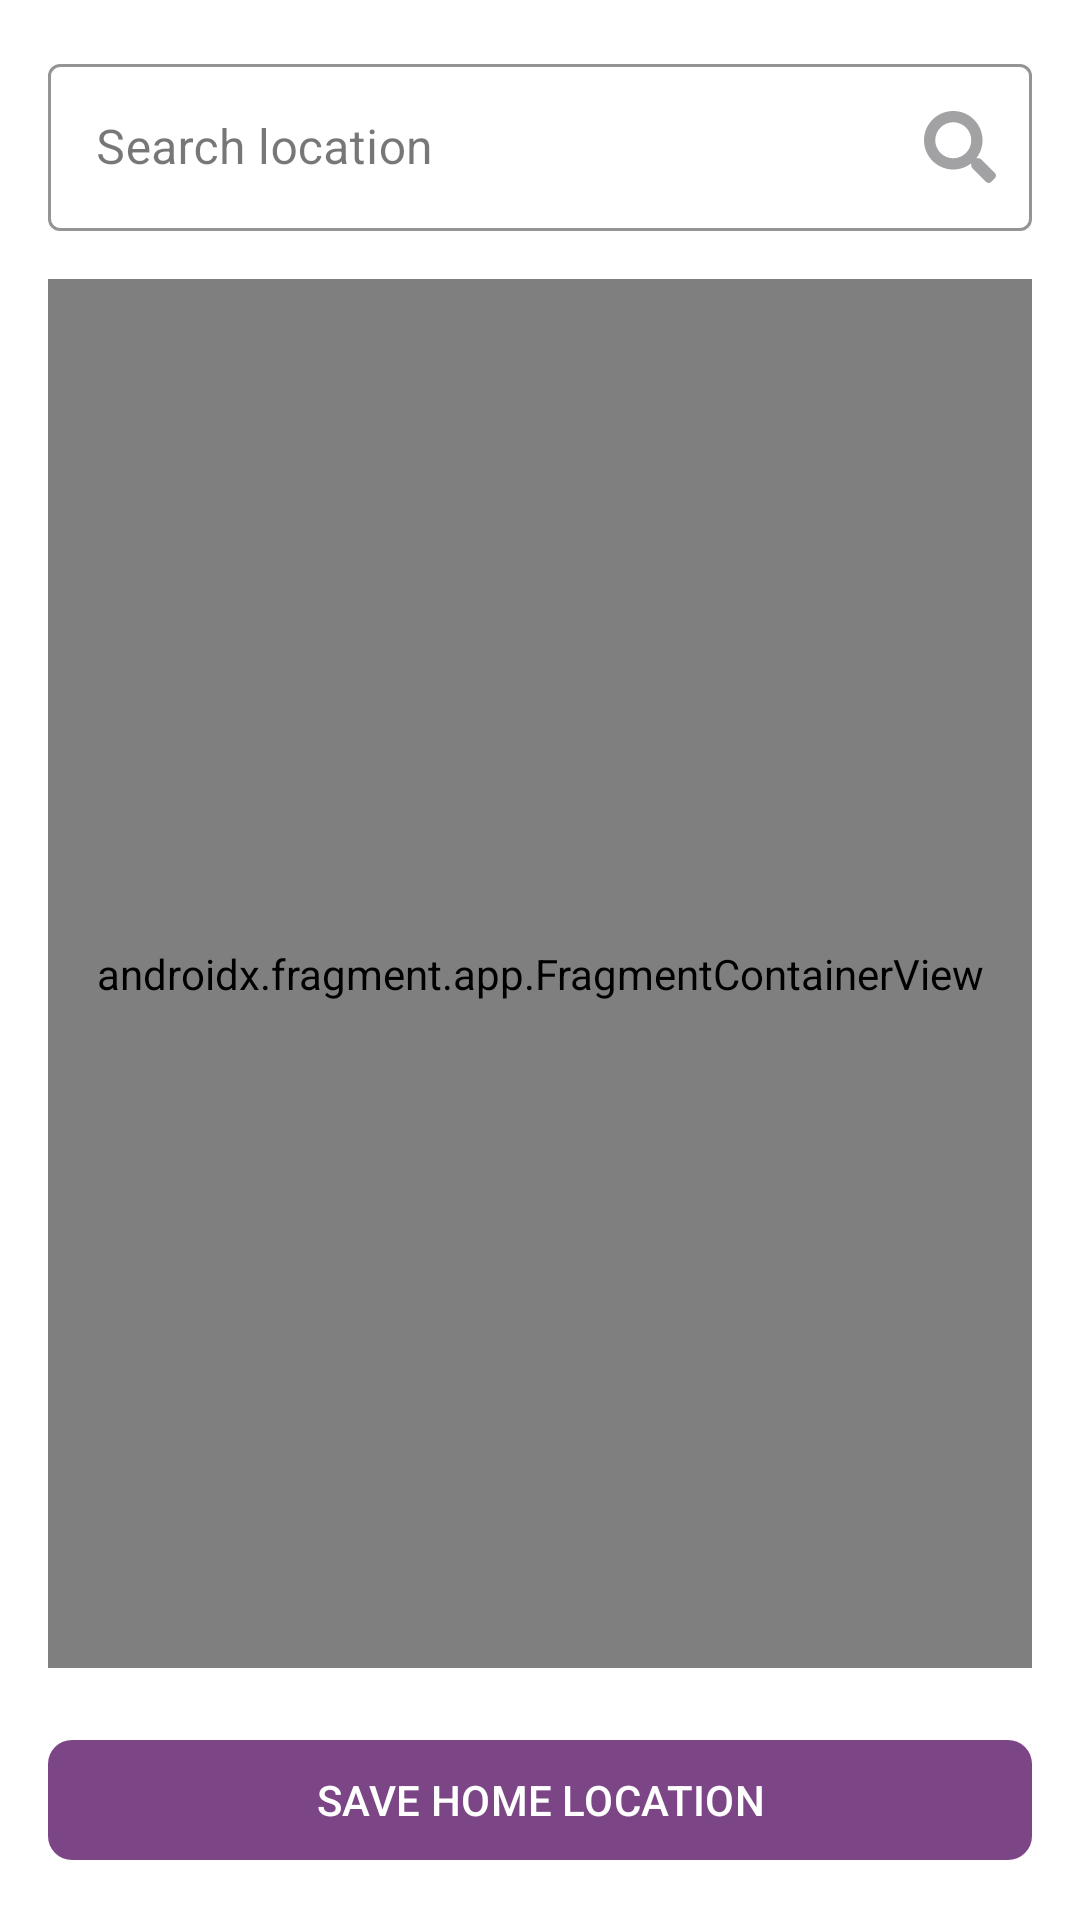

Reconstruct the res/layout file that produces this screen, plus the resources it refers to.
<!-- AndroidManifest.xml: application theme Theme.HabitEase -->
<!-- res/layout/activity_set_location.xml -->
<?xml version="1.0" encoding="utf-8"?>
<LinearLayout
    xmlns:android="http://schemas.android.com/apk/res/android"
    xmlns:app="http://schemas.android.com/apk/res-auto"
    xmlns:tools="http://schemas.android.com/tools"
    android:layout_width="match_parent"
    android:layout_height="match_parent"
    android:orientation="vertical"
    android:background="@color/white">

    
    <com.google.android.material.textfield.TextInputLayout
        android:id="@+id/searchContainer"
        android:layout_width="match_parent"
        android:layout_height="wrap_content"
        android:layout_margin="16dp"
        style="@style/Widget.MaterialComponents.TextInputLayout.OutlinedBox"
        app:boxStrokeColor="@color/purple_500"
        app:endIconMode="custom"
        app:endIconDrawable="@drawable/search_icon"
        app:endIconContentDescription="search" >

        <com.google.android.material.textfield.TextInputEditText
            android:id="@+id/searchLocation"
            android:layout_width="match_parent"
            android:layout_height="wrap_content"
            android:hint="@string/search_location"
            android:imeOptions="actionSearch"
            android:inputType="text"/>
    </com.google.android.material.textfield.TextInputLayout>

    
    <FrameLayout
        android:id="@+id/mapContainer"
        android:layout_width="match_parent"
        android:layout_height="0dp"
        android:layout_weight="1"
        android:layout_marginHorizontal="16dp"
        android:layout_marginBottom="0dp">
        <androidx.fragment.app.FragmentContainerView
            android:id="@+id/map"
            android:name="com.google.android.gms.maps.SupportMapFragment"
            android:layout_width="match_parent"
            android:layout_height="match_parent"
            tools:context=".activities.SetLocationActivity"
            tools:ignore="UnknownFragment"/>
    </FrameLayout>
    
    <com.google.android.material.button.MaterialButton
        android:id="@+id/btnSaveLocation"
        android:layout_width="match_parent"
        android:layout_height="wrap_content"
        android:layout_marginHorizontal="16dp"
        android:layout_marginBottom="16dp"
        android:layout_marginTop="20dp"
        android:text="@string/save_location"
        android:textAllCaps="true"
        app:backgroundTint="@color/Purple"
        app:cornerRadius="8dp"/>

    












</LinearLayout>
<!-- resources referenced by this layout -->
<resources>
  <color name="Purple">#7C4585</color>
  <color name="Purple2">#522546</color>
  <color name="purple_500">#6200EE</color>
  <color name="white">#FFFFFFFF</color>
  <!-- drawable arrow_circle_left_24 (drawable) -->
  <vector xmlns:android="http://schemas.android.com/apk/res/android" android:height="50dp" android:tint="#735557" android:viewportHeight="24" android:viewportWidth="24" android:width="50dp">
        
      <path android:fillColor="@android:color/white" android:pathData="M2,12c0,5.52 4.48,10 10,10s10,-4.48 10,-10c0,-5.52 -4.48,-10 -10,-10C6.48,2 2,6.48 2,12zM12,11l4,0v2l-4,0l0,3l-4,-4l4,-4L12,11z"/>
      
  </vector>
  <!-- drawable search_icon (drawable) -->
  <vector xmlns:android="http://schemas.android.com/apk/res/android" android:alpha="0.69" android:height="24dp" android:viewportHeight="512" android:viewportWidth="512" android:width="24dp">
        
      <path android:fillColor="#FF000000" android:pathData="M505,442.7L405.3,343c-4.5,-4.5 -10.6,-7 -17,-7H372c27.6,-35.3 44,-79.7 44,-128C416,93.1 322.9,0 208,0S0,93.1 0,208s93.1,208 208,208c48.3,0 92.7,-16.4 128,-44v16.3c0,6.4 2.5,12.5 7,17l99.7,99.7c9.4,9.4 24.6,9.4 33.9,0l28.3,-28.3c9.4,-9.4 9.4,-24.6 0.1,-34zM208,336c-70.7,0 -128,-57.2 -128,-128 0,-70.7 57.2,-128 128,-128 70.7,0 128,57.2 128,128 0,70.7 -57.2,128 -128,128z"/>
      
  </vector>
  <string name="back_to_settings">Back to settings</string>
  <string name="save_location">SAVE Home LOCATION</string>
  <string name="search_location">Search location</string>
  <style name="Theme.HabitEase" parent="Base.Theme.HabitEase" />
  <style name="Base.Theme.HabitEase" parent="Theme.Material3.DayNight.NoActionBar">
          
          
      </style>
</resources>
